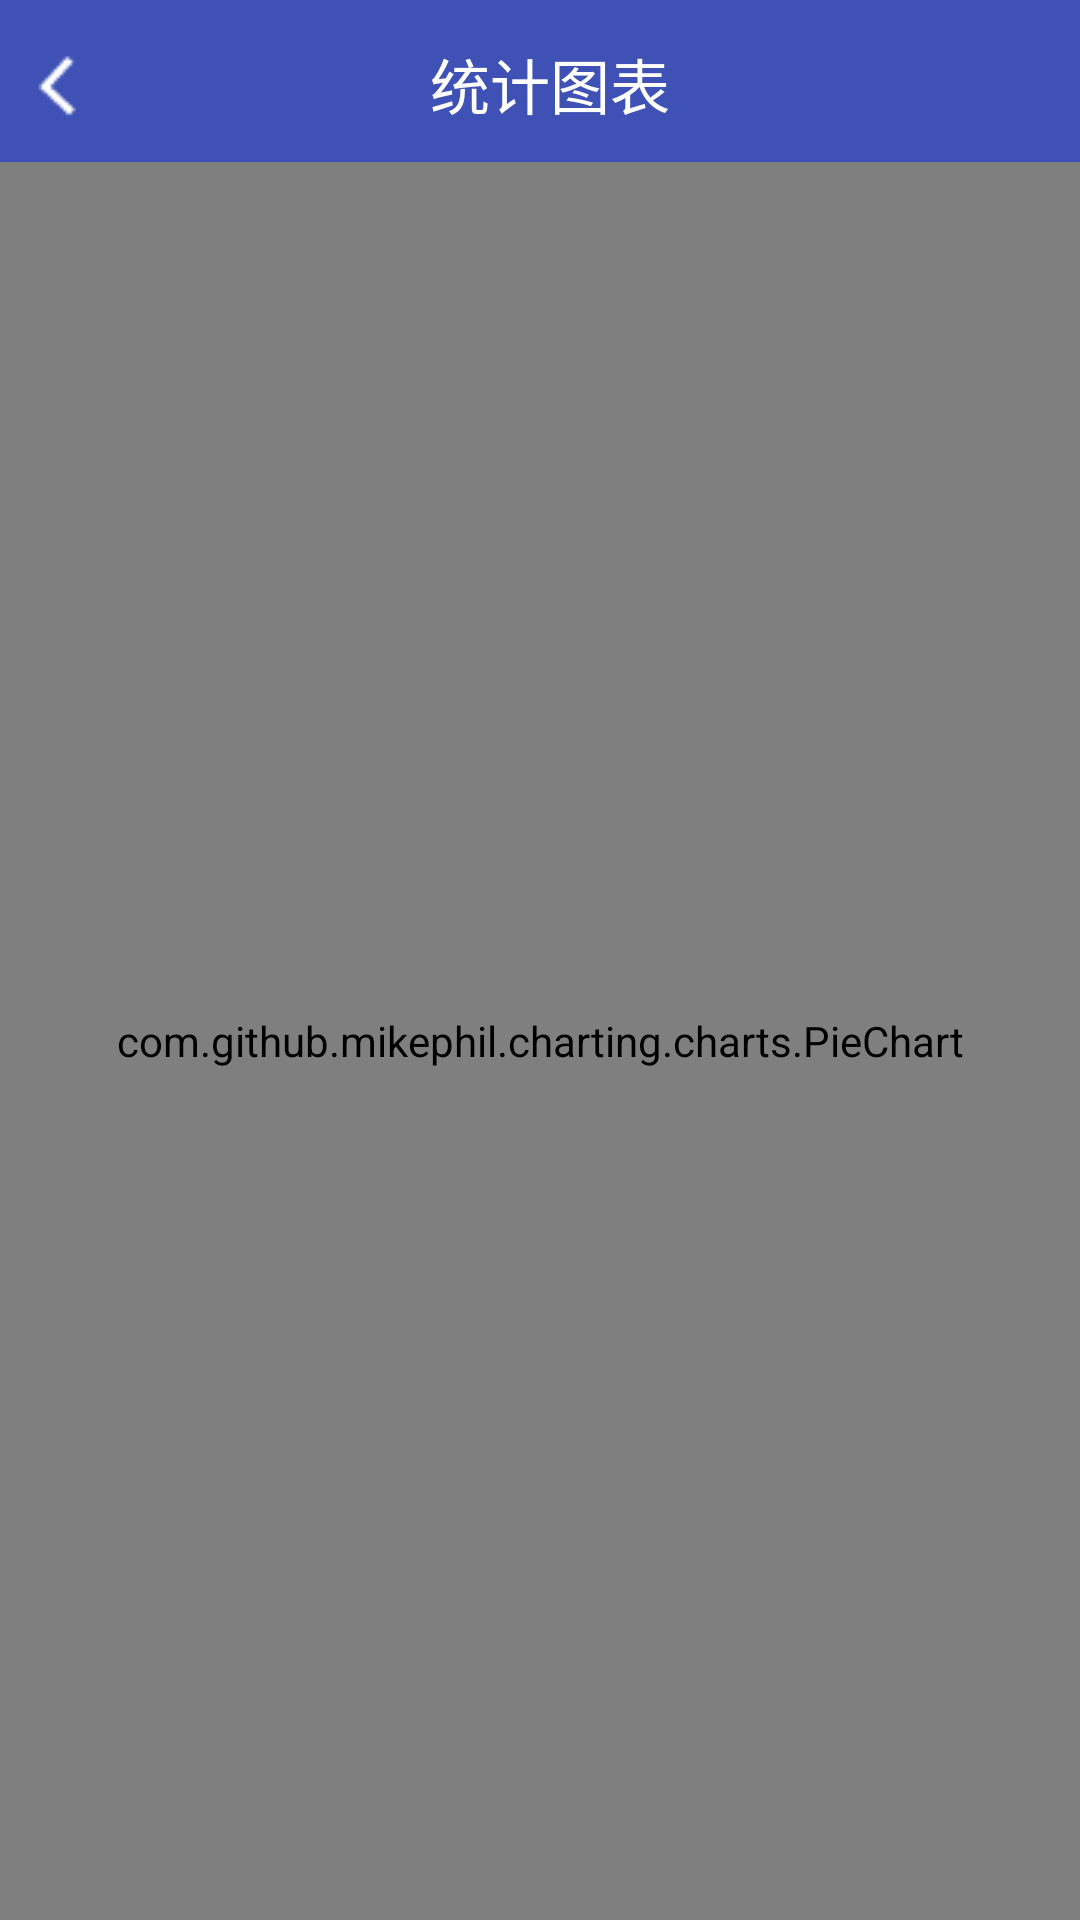

This screen was rendered from an Android layout file. Write that file and the resources it references.
<!-- AndroidManifest.xml: application theme AppTheme -->
<!-- res/layout/activity_piechart.xml -->
<?xml version="1.0" encoding="utf-8"?>
<LinearLayout xmlns:android="http://schemas.android.com/apk/res/android"
    android:orientation="vertical"
    android:layout_width="match_parent"
    android:layout_height="match_parent"
    >

    <include layout="@layout/common_title2"/>
    
    <com.github.mikephil.charting.charts.PieChart
        android:id="@+id/piechart"
        android:layout_width="match_parent"
        android:layout_height="match_parent">


    </com.github.mikephil.charting.charts.PieChart>

</LinearLayout>
<!-- res/layout/common_title2.xml (included above) -->
<?xml version="1.0" encoding="utf-8"?>
<LinearLayout xmlns:android="http://schemas.android.com/apk/res/android"
    android:orientation="vertical"
    android:layout_width="match_parent"
    android:layout_height="54dp"
    >

    <LinearLayout
        android:layout_width="match_parent"
        android:layout_height="?actionBarSize"
        android:orientation="horizontal"
        android:background="@color/colorPrimary">

        <ImageView
            android:id="@+id/iv_back"
            android:layout_marginLeft="5dp"
            android:layout_width="wrap_content"
            android:layout_height="wrap_content"
            android:src="@drawable/icon_back"
            android:layout_gravity="center"
            />

        <TextView
            android:id="@+id/tv_title_table"
            android:layout_width="match_parent"
            android:layout_height="wrap_content"
            android:text="统计图表"
            android:gravity="center"
            android:layout_marginRight="30dp"
            android:textColor="@android:color/white"
            android:textSize="20sp"
            android:layout_gravity="center"
            />


    </LinearLayout>


</LinearLayout>
<!-- resources referenced by this layout -->
<resources>
  <color name="colorPrimary">#3F51B5</color>
  <!-- drawable icon_back: png bitmap (drawable, 346 bytes) -->
  <style name="AppTheme" parent="Theme.AppCompat.Light.DarkActionBar">
          
          <item name="colorPrimary">@color/colorPrimary</item>
          <item name="colorPrimaryDark">@color/colorPrimaryDark</item>
          <item name="colorAccent">@color/colorAccent</item>
      </style>
  <color name="colorPrimaryDark">#303F9F</color>
  <color name="colorAccent">#FF4081</color>
</resources>
